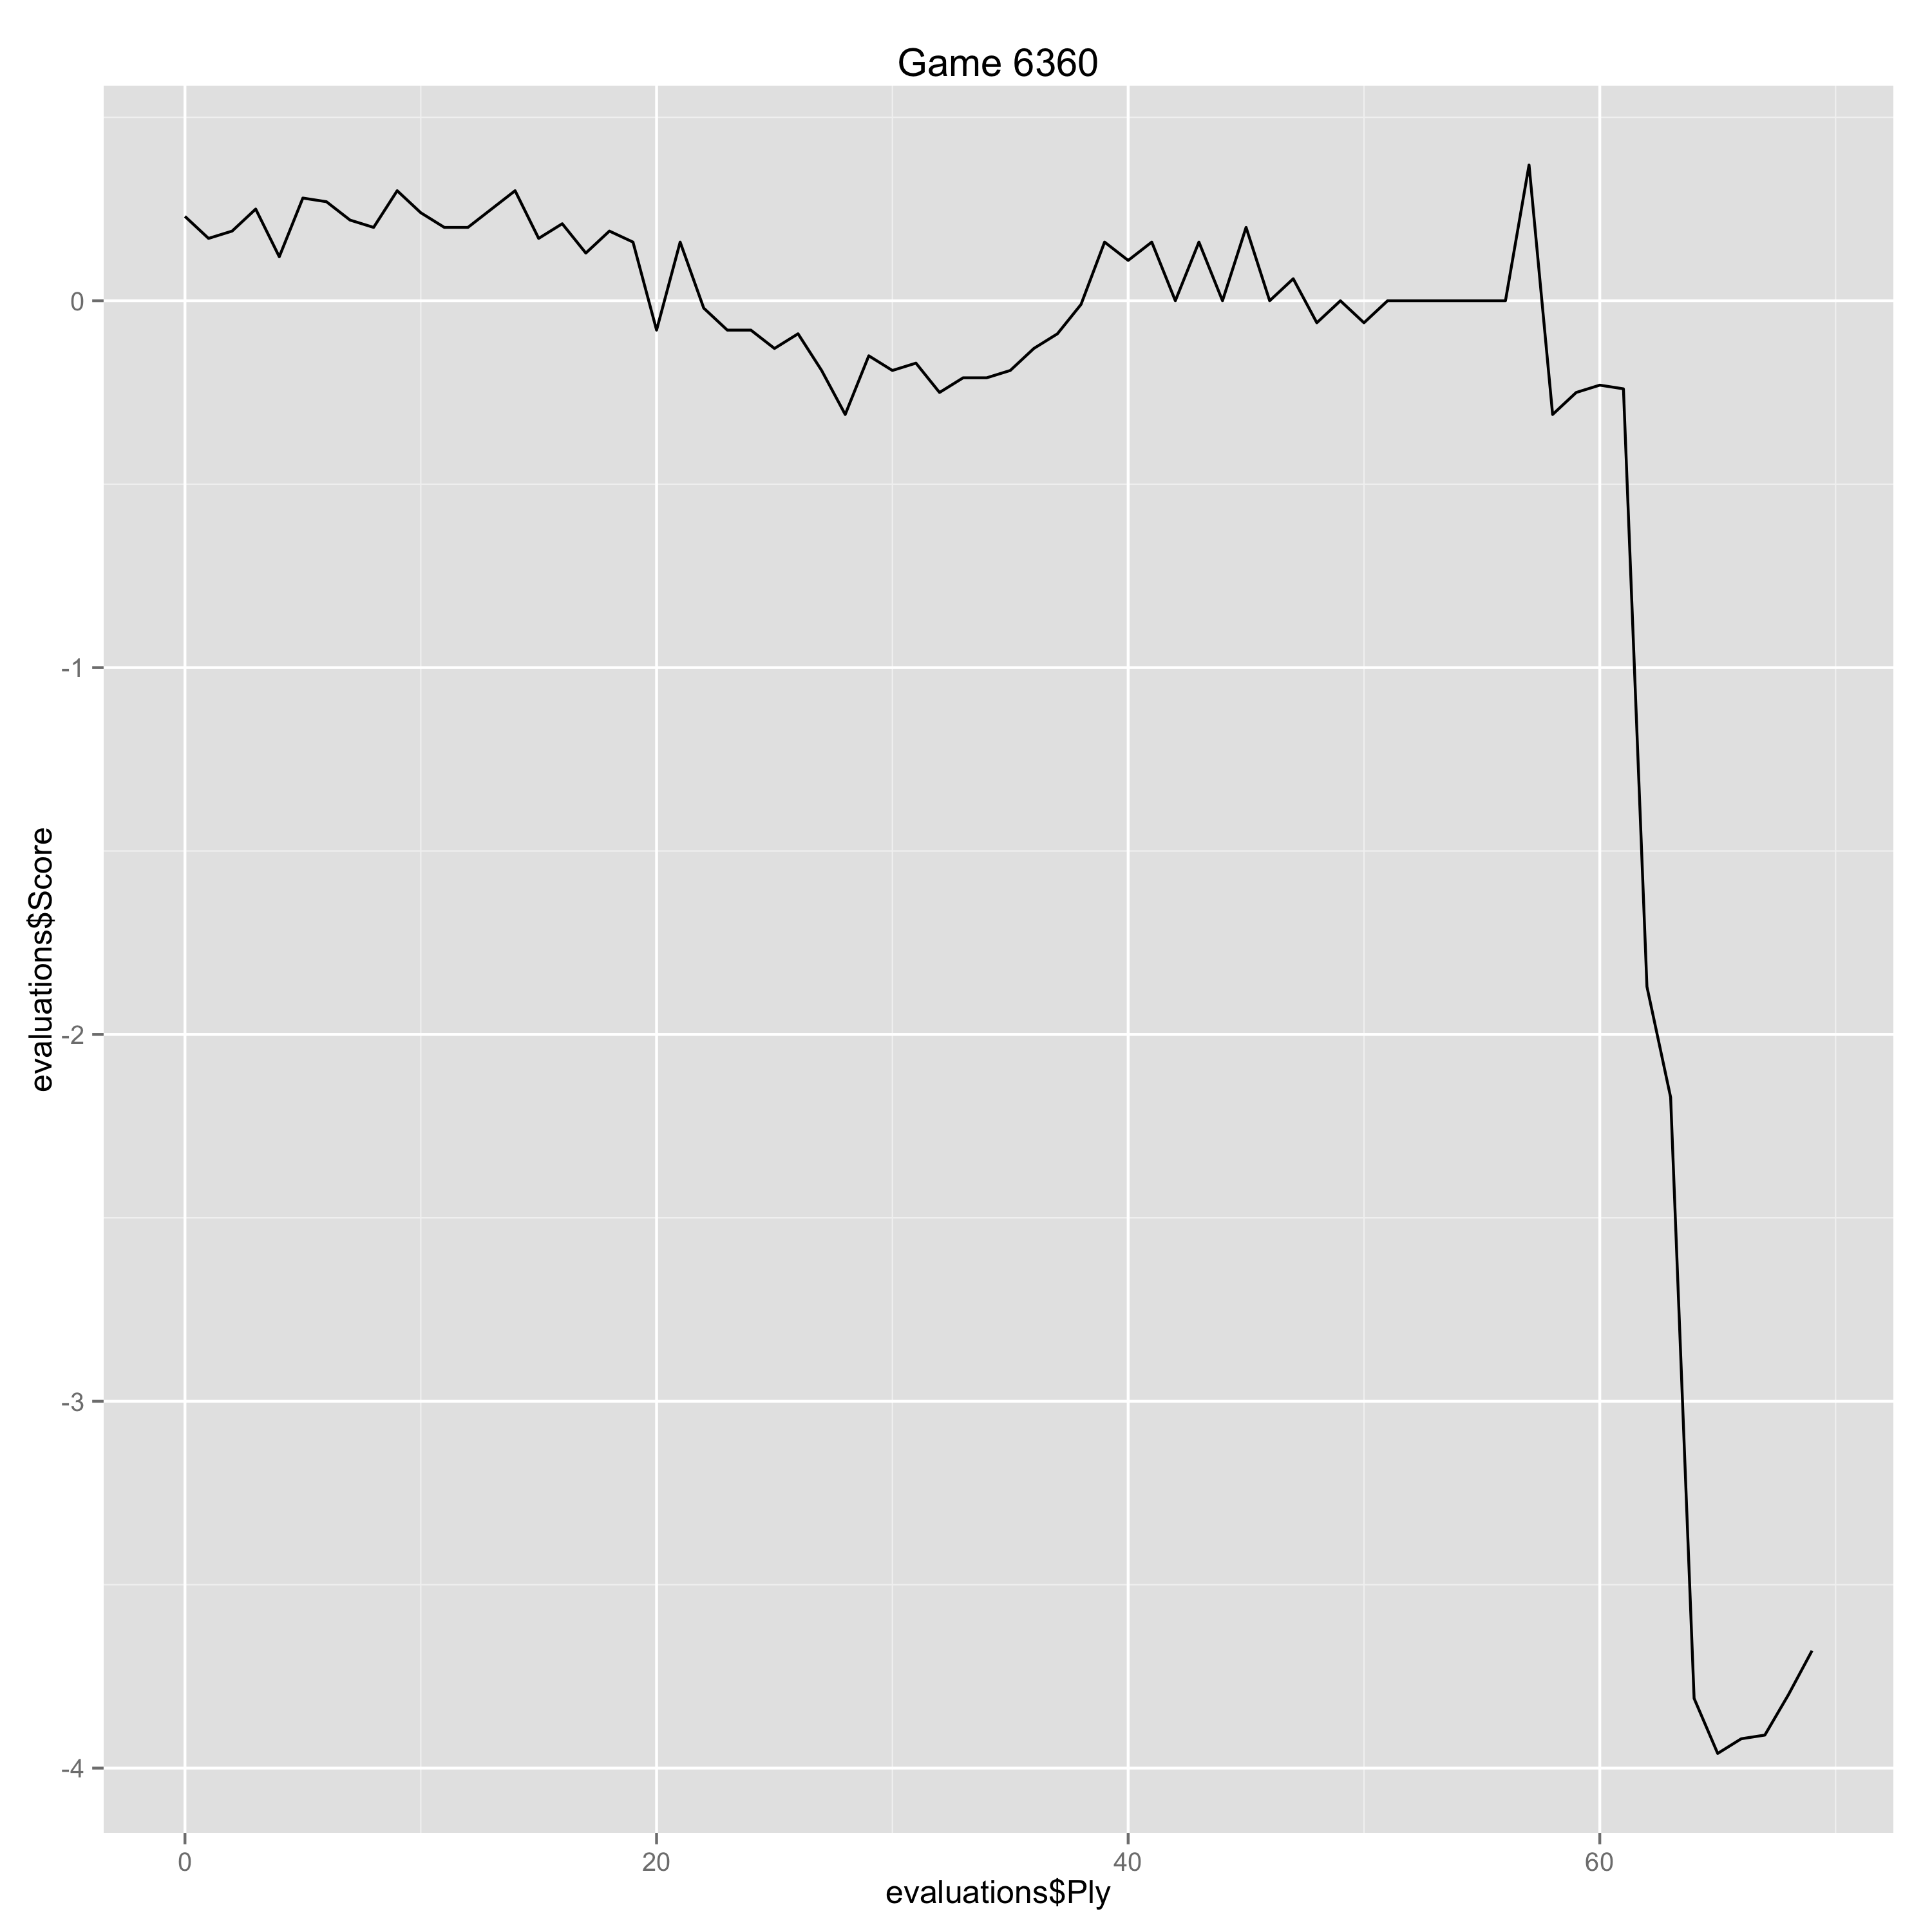

The file beside this chart, header and first rows:
Ply, Move, White, Black, Score, Eval, Comment
0, [1], e4, , 0.23, 0.23, 
1, [1], , e6, 0.17, 0.06, 
2, [2], d4, , 0.19, 0.02, 
3, [2], , d5, 0.25, -0.06, 
4, [3], Nd2, , 0.12, -0.13, 
5, [3], , a6, 0.28, -0.16, 
6, [4], Ngf3, , 0.27, -0.01, 
7, [4], , c5, 0.22, 0.05, 
8, [5], exd5, , 0.2, -0.02, 
9, [5], , exd5, 0.3, -0.1, 
10, [6], dxc5, , 0.24, -0.06, 
11, [6], , Bxc5, 0.2, 0.04, 
12, [7], Nb3, , 0.2, 0.0, 
13, [7], , Bb6, 0.25, -0.05, 
14, [8], Bd3, , 0.3, 0.05, 
15, [8], , Qe7+, 0.17, 0.13, 
16, [9], Qe2, , 0.21, 0.04, 
17, [9], , Bg4, 0.13, 0.08, 
18, [10], Qxe7+, , 0.19, 0.06, 
19, [10], , Nxe7, 0.16, 0.03, 
20, [11], Ne5, , -0.08, -0.24, 
21, [11], , Bf5, 0.16, -0.24, 
22, [12], O-O, , -0.02, -0.18, 
23, [12], , f6, -0.08, 0.06, 
24, [13], Bxf5, , -0.08, 0.0, 
25, [13], , Nxf5, -0.13, 0.05, 
26, [14], Nd3, , -0.09, 0.04, 
27, [14], , Nc6, -0.19, 0.1, 
28, [15], a4, , -0.31, -0.12, 
29, [15], , O-O-O, -0.15, -0.16, 
30, [16], Bd2, , -0.19, -0.04, 
31, [16], , Rhe8, -0.17, -0.02, 
32, [17], Rfe1, , -0.25, -0.08, 
33, [17], , Re4, -0.21, -0.04, 
34, [18], Bc3, , -0.21, 0.0, 
35, [18], , Nd6, -0.19, -0.02, 
36, [19], Kf1, , -0.13, 0.06, 
37, [19], , Rh4, -0.09, -0.04, 
38, [20], h3, , -0.01, 0.08, 
39, [20], , a5, 0.16, -0.17, 
40, [21], Re2, , 0.11, -0.05, 
41, [21], , Re4, 0.16, -0.05, 
42, [22], Rxe4, , 0.0, -0.16, 
43, [22], , dxe4, 0.16, -0.16, 
44, [23], Ndc5, , 0.0, -0.16, 
45, [23], , Re8, 0.2, -0.2, 
46, [24], Rd1, , 0.0, -0.2, 
47, [24], , Kc7, 0.06, -0.06, 
48, [25], Rd5, , -0.06, -0.12, 
49, [25], , h6, 0.0, -0.06, 
50, [26], Ke2, , -0.06, -0.06, 
51, [26], , Re7, 0.0, -0.06, 
52, [27], Bd4, , 0.0, 0.0, 
53, [27], , Nc4, 0.0, 0.0, 
54, [28], Bc3, , 0.0, 0.0, 
55, [28], , Nd6, 0.0, 0.0, 
56, [29], g4, , 0.0, 0.0, 
57, [29], , Nf7, 0.37, -0.37, 
58, [30], Nd2, , -0.31, -0.68, 
59, [30], , Ng5, -0.25, -0.06, 
... 10 more rows
